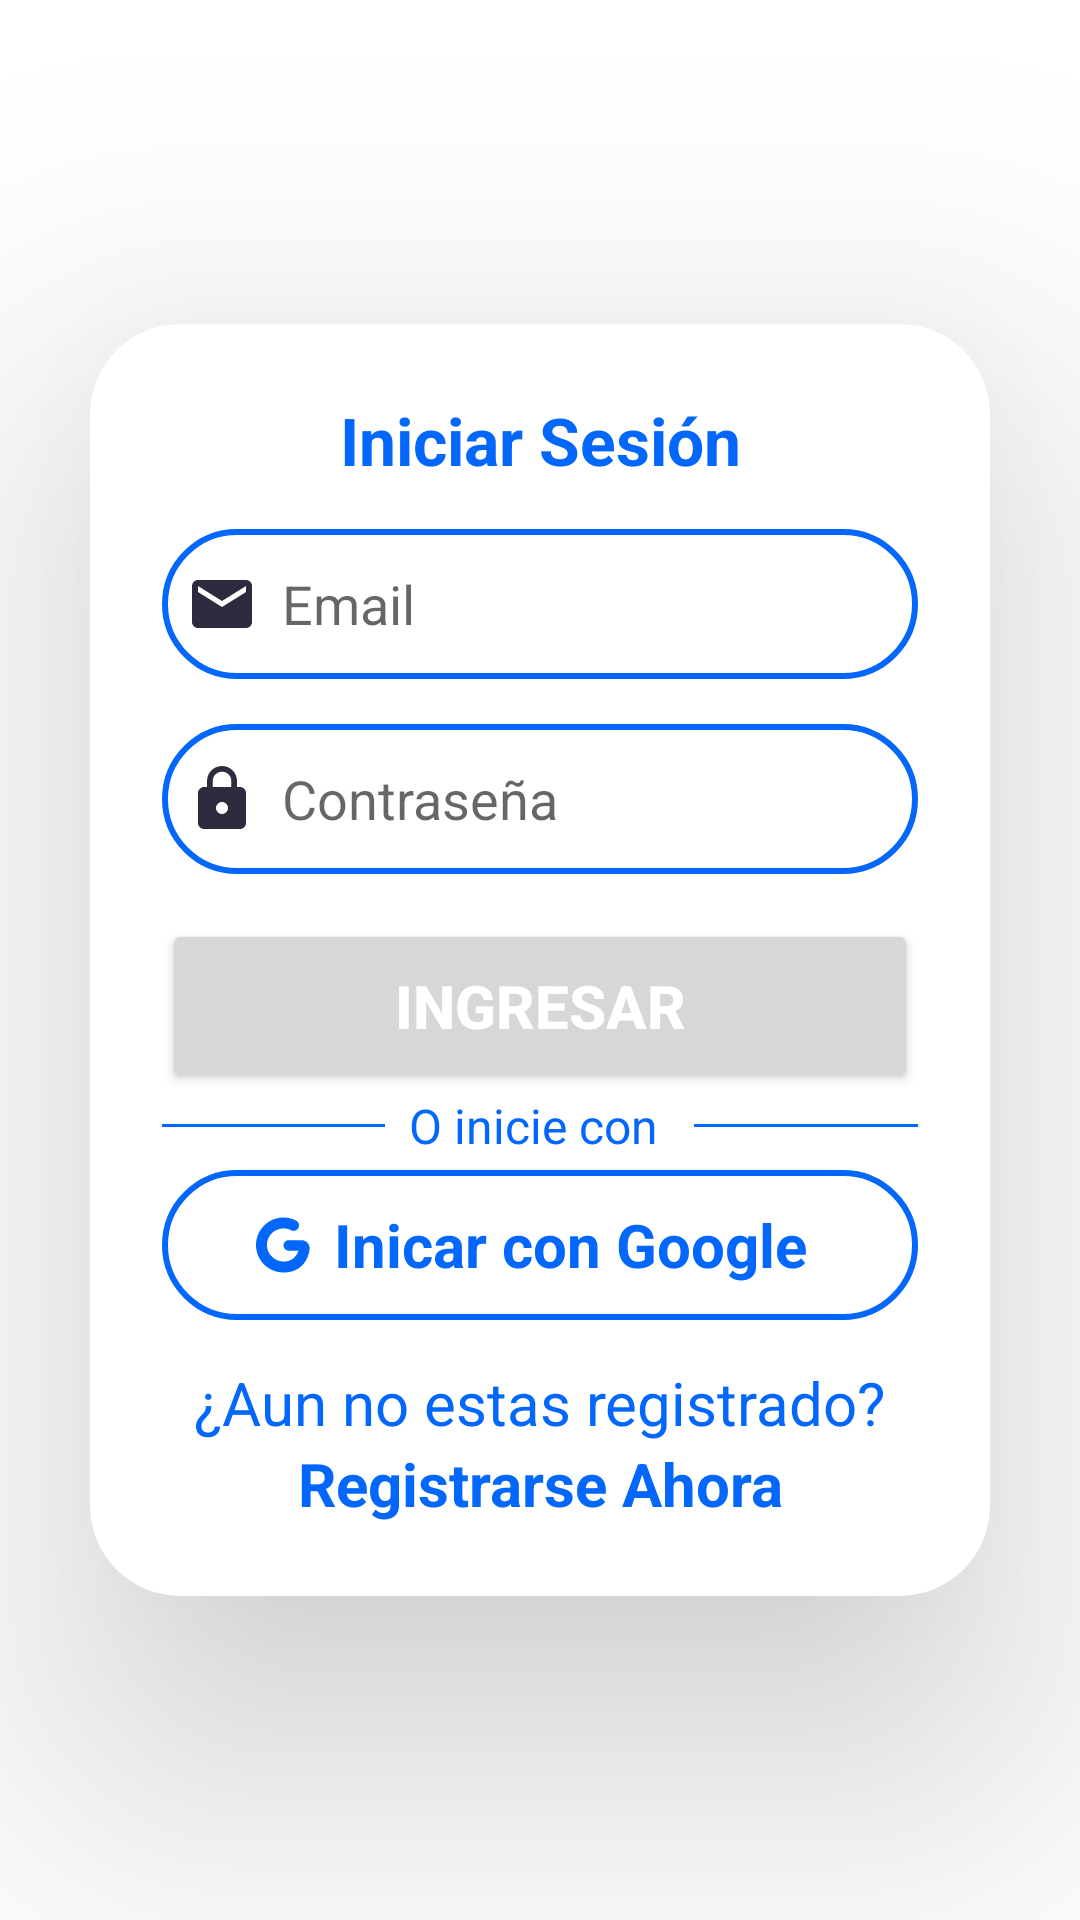

Write the Android layout XML for this screen, with the resource values it uses.
<!-- AndroidManifest.xml: application theme Theme.EmotiiZone -->
<!-- res/layout/activity_login.xml -->
<?xml version="1.0" encoding="utf-8"?>
<LinearLayout xmlns:android="http://schemas.android.com/apk/res/android"
    xmlns:app="http://schemas.android.com/apk/res-auto"
    xmlns:tools="http://schemas.android.com/tools"
    android:layout_width="match_parent"
    android:layout_height="match_parent"
    android:orientation="vertical"
    android:gravity="center"
    android:background="@drawable/fondo_login_blue_siste"
    tools:context=".LoginActivity">

    <androidx.cardview.widget.CardView
        android:layout_width="match_parent"
        android:layout_height="wrap_content"
        android:layout_margin="30dp"
        app:cardCornerRadius="30dp"
        app:cardElevation="60dp">

        <LinearLayout
            android:layout_width="match_parent"
            android:layout_height="wrap_content"
            android:orientation="vertical"

            android:layout_gravity="center_horizontal"
            android:padding="24dp">
            <TextView
                android:layout_width="match_parent"
                android:layout_height="wrap_content"
                android:text="Iniciar Sesión"
                android:textAlignment="center"
                android:textColor="@color/BlueNormal"
                android:textSize="22sp"
                android:textStyle="bold" />

            <EditText
                android:id="@+id/txt_email"
                android:layout_width="match_parent"
                android:layout_height="50dp"
                android:layout_marginTop="15dp"
                android:background="@drawable/blue_border"
                android:drawableLeft="@drawable/baseline_email_24"
                android:drawablePadding="8dp"
                android:hint="Email"
                android:inputType="text"
                android:padding="8dp"
                android:textColor="@color/black" />

            <EditText
                android:id="@+id/txt_password"
                android:layout_width="match_parent"
                android:layout_height="50dp"
                android:background="@drawable/blue_border"
                android:layout_marginTop="15dp"
                android:padding="8dp"
                android:hint="Contraseña"
                android:inputType="textPassword"
                android:drawableLeft="@drawable/baseline_lock_24"
                android:drawablePadding="8dp"
                android:textColor="@color/black"/>

            <Button
                android:id="@+id/btn_ingresar"
                android:layout_width="match_parent"
                android:layout_height="58dp"
                android:layout_marginTop="15dp"
                android:text="Ingresar"
                android:textColor="@color/white"
                android:textStyle="bold"
                android:textSize="20dp"/>

            <LinearLayout
                xmlns:android="http://schemas.android.com/apk/res/android"
                android:layout_width="match_parent"
                android:layout_height="wrap_content"
                android:orientation="horizontal"
                android:gravity="center_vertical"
                android:layout_marginTop="0dp"
                android:layout_marginBottom="0dp">

                <View
                    android:layout_width="0dp"
                    android:layout_height="1dp"
                    android:layout_weight="1"
                    android:background="@color/BlueNormal" />

                <TextView
                    android:layout_width="wrap_content"
                    android:layout_height="wrap_content"
                    android:paddingStart="8dp"
                    android:paddingEnd="8dp"
                    android:text="O inicie con "
                    android:textColor="@color/BlueNormal"
                    android:textSize="16sp" />

                <View
                    android:layout_width="0dp"
                    android:layout_height="1dp"
                    android:layout_weight="1"
                    android:background="@color/BlueNormal" />

            </LinearLayout>

            <com.google.android.material.button.MaterialButton
                style="@style/Widget.Material3.Button.OutlinedButton.Icon"
                android:id="@+id/btn_login_google"
                android:layout_width="match_parent"
                android:layout_height="58dp"
                android:layout_marginTop="0dp"
                android:text="Inicar con Google"
                android:textColor="@color/BlueNormal"
                android:textStyle="bold"
                android:textSize="20dp"
                app:icon="@drawable/icons8_logo_de_google"
                app:iconGravity="textStart"
                app:iconPadding="6dp"
                app:iconTint="@color/BlueNormal"
                app:iconSize="22dp"
                app:strokeColor="@color/BlueNormal"
                app:strokeWidth="2dp"/>

            <TextView
                android:layout_width="wrap_content"
                android:layout_height="wrap_content"
                android:id="@+id/loginRedirectText"
                android:text="¿Aun no estas registrado?"
                android:textAlignment="center"
                android:layout_gravity="center"
                android:layout_marginTop="10dp"
                android:textColor="@color/BlueNormal"
                android:textSize="20dp" />
            <TextView
                android:id="@+id/RegisterRedirect"
                android:layout_width="wrap_content"
                android:layout_height="wrap_content"
                android:text="Registrarse Ahora"
                android:textAlignment="center"
                android:layout_gravity="center"
                android:textColor="@color/BlueNormal"
                android:textStyle="bold"
                android:textSize="20dp"/>
        </LinearLayout>

    </androidx.cardview.widget.CardView>

</LinearLayout>
<!-- resources referenced by this layout -->
<resources>
  <color name="BlueNormal">#0367fb</color>
  <color name="black">#FF000000</color>
  <color name="white">#FFFFFFFF</color>
  <!-- drawable baseline_email_24 (drawable) -->
  <vector android:height="24dp" android:tint="#2D2C3E"
      android:viewportHeight="24" android:viewportWidth="24"
      android:width="24dp" xmlns:android="http://schemas.android.com/apk/res/android">
      <path android:fillColor="@android:color/white" android:pathData="M20,4L4,4c-1.1,0 -1.99,0.9 -1.99,2L2,18c0,1.1 0.9,2 2,2h16c1.1,0 2,-0.9 2,-2L22,6c0,-1.1 -0.9,-2 -2,-2zM20,8l-8,5 -8,-5L4,6l8,5 8,-5v2z"/>
  </vector>
  <!-- drawable baseline_lock_24 (drawable) -->
  <vector android:height="24dp" android:tint="#2D2C3E"
      android:viewportHeight="24" android:viewportWidth="24"
      android:width="24dp" xmlns:android="http://schemas.android.com/apk/res/android">
      <path android:fillColor="@android:color/white" android:pathData="M18,8h-1L17,6c0,-2.76 -2.24,-5 -5,-5S7,3.24 7,6v2L6,8c-1.1,0 -2,0.9 -2,2v10c0,1.1 0.9,2 2,2h12c1.1,0 2,-0.9 2,-2L20,10c0,-1.1 -0.9,-2 -2,-2zM12,17c-1.1,0 -2,-0.9 -2,-2s0.9,-2 2,-2 2,0.9 2,2 -0.9,2 -2,2zM15.1,8L8.9,8L8.9,6c0,-1.71 1.39,-3.1 3.1,-3.1 1.71,0 3.1,1.39 3.1,3.1v2z"/>
  </vector>
  <!-- drawable blue_border (drawable) -->
  <?xml version="1.0" encoding="utf-8"?>
  <shape xmlns:android="http://schemas.android.com/apk/res/android"
      android:shape="rectangle">
      
      <stroke
          android:width="2dp"
          android:color="@color/BlueNormal"/>
      
      <corners
          android:radius="30dp"/>
  </shape>
  <!-- drawable icons8_logo_de_google (drawable) -->
  <vector android:autoMirrored="true" android:height="24dp"
      android:viewportHeight="24" android:viewportWidth="24"
      android:width="24dp" xmlns:android="http://schemas.android.com/apk/res/android">
      <path android:fillColor="#FF000000" android:pathData="M12.545,12.151L12.545,12.151c0,1.054 0.855,1.909 1.909,1.909h3.536c-0.607,1.972 -2.101,3.467 -4.26,3.866c-3.431,0.635 -6.862,-1.865 -7.19,-5.339c-0.34,-3.595 2.479,-6.62 6.005,-6.62c1.002,0 1.946,0.246 2.777,0.679c0.757,0.395 1.683,0.236 2.286,-0.368l0,0c0.954,-0.954 0.701,-2.563 -0.498,-3.179c-1.678,-0.862 -3.631,-1.264 -5.692,-1.038c-4.583,0.502 -8.31,4.226 -8.812,8.809C1.945,16.9 6.649,22 12.545,22c6.368,0 8.972,-4.515 9.499,-8.398c0.242,-1.78 -1.182,-3.352 -2.978,-3.354l-4.61,-0.006C13.401,10.24 12.545,11.095 12.545,12.151z"/>
  </vector>
  <style name="Theme.EmotiiZone" parent="Base.Theme.EmotiiZone" />
  <style name="Base.Theme.EmotiiZone" parent="Theme.MaterialComponents.DayNight.NoActionBar">
          
          
          
          <item name="colorPrimary">@color/lavender</item>
          <item name="colorPrimaryVariant">@color/lavender</item>
          <item name="colorOnPrimary">@color/white</item>
          
          <item name="colorSecondary">@color/teal_200</item>
          <item name="colorSecondaryVariant">@color/teal_700</item>
          <item name="colorOnSecondary">@color/black</item>
          
          <item name="android:statusBarColor">?attr/colorPrimaryVariant</item>
      </style>
  <color name="lavender">#8692f7</color>
  <color name="teal_200">#FF03DAC5</color>
  <color name="teal_700">#FF018786</color>
</resources>
